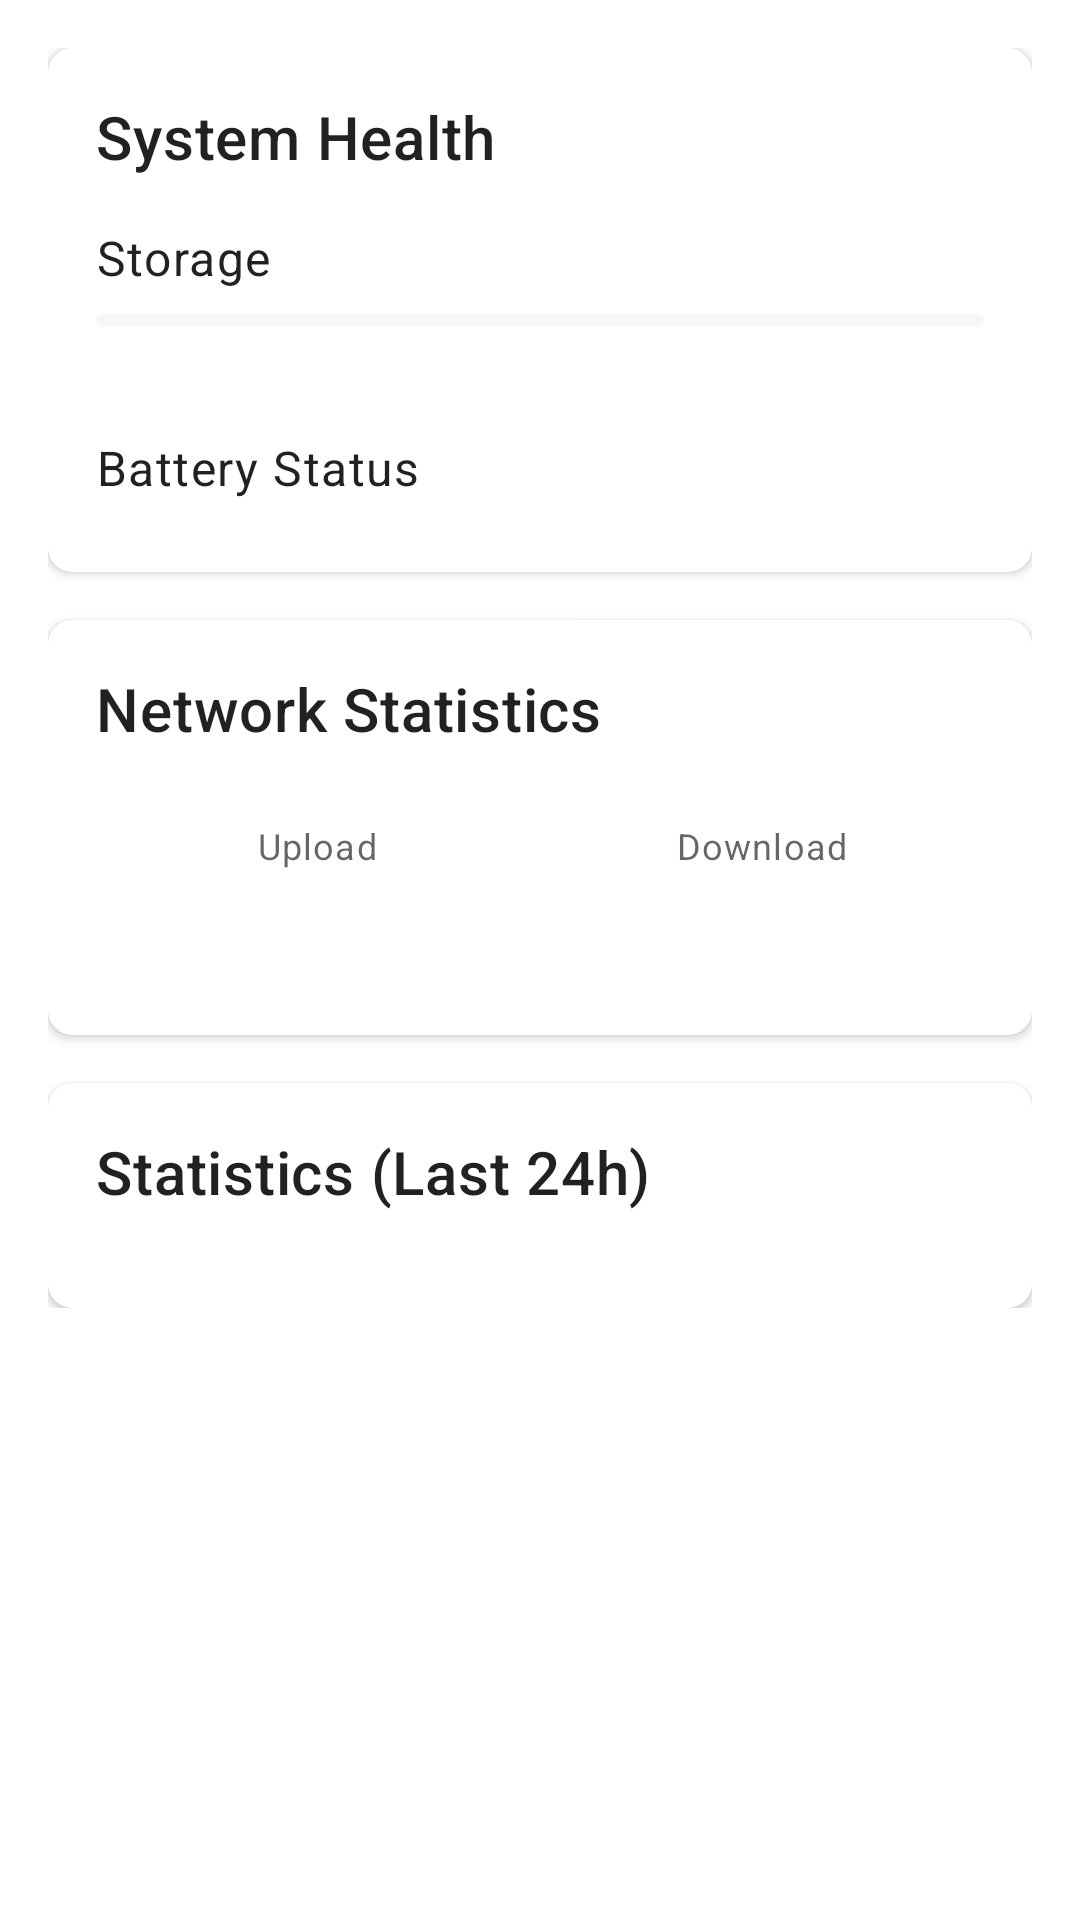

Layout XML and referenced resources for this Android screen:
<!-- AndroidManifest.xml: application theme Theme.SmartHomeAppFinal -->
<!-- res/layout/fragment_dashboard.xml -->
<?xml version="1.0" encoding="utf-8"?>
<ScrollView xmlns:android="http://schemas.android.com/apk/res/android"
    xmlns:app="http://schemas.android.com/apk/res-auto"
    xmlns:tools="http://schemas.android.com/tools"
    android:layout_width="match_parent"
    android:layout_height="match_parent">

    <LinearLayout
        android:layout_width="match_parent"
        android:layout_height="wrap_content"
        android:orientation="vertical"
        android:padding="16dp">

        
        <com.google.android.material.card.MaterialCardView
            android:layout_width="match_parent"
            android:layout_height="wrap_content"
            android:layout_marginBottom="16dp"
            app:cardCornerRadius="8dp"
            app:cardElevation="2dp">

            <LinearLayout
                android:layout_width="match_parent"
                android:layout_height="wrap_content"
                android:orientation="vertical"
                android:padding="16dp">

                <TextView
                    android:layout_width="wrap_content"
                    android:layout_height="wrap_content"
                    android:text="System Health"
                    android:textAppearance="?attr/textAppearanceHeadline6" />

                
                <LinearLayout
                    android:layout_width="match_parent"
                    android:layout_height="wrap_content"
                    android:layout_marginTop="16dp"
                    android:orientation="vertical">

                    <TextView
                        android:layout_width="wrap_content"
                        android:layout_height="wrap_content"
                        android:text="Storage"
                        android:textAppearance="?attr/textAppearanceBody1" />

                    <com.google.android.material.progressindicator.LinearProgressIndicator
                        android:id="@+id/storageProgress"
                        android:layout_width="match_parent"
                        android:layout_height="wrap_content"
                        android:layout_marginTop="8dp"
                        android:progress="65"
                        app:trackCornerRadius="8dp" />

                    <TextView
                        android:id="@+id/tvStorageInfo"
                        android:layout_width="wrap_content"
                        android:layout_height="wrap_content"
                        android:layout_marginTop="4dp"
                        android:textAppearance="?attr/textAppearanceCaption"
                        android:textColor="?android:attr/textColorSecondary"
                        tools:text="6.5 GB used of 10 GB" />
                </LinearLayout>

                
                <LinearLayout
                    android:layout_width="match_parent"
                    android:layout_height="wrap_content"
                    android:layout_marginTop="16dp"
                    android:orientation="vertical">

                    <TextView
                        android:layout_width="wrap_content"
                        android:layout_height="wrap_content"
                        android:text="Battery Status"
                        android:textAppearance="?attr/textAppearanceBody1" />

                    <androidx.recyclerview.widget.RecyclerView
                        android:id="@+id/rvBatteryStatus"
                        android:layout_width="match_parent"
                        android:layout_height="wrap_content"
                        android:layout_marginTop="8dp"
                        android:nestedScrollingEnabled="false"
                        tools:itemCount="2"
                        tools:listitem="@layout/item_battery_status" />
                </LinearLayout>
            </LinearLayout>
        </com.google.android.material.card.MaterialCardView>

        
        <com.google.android.material.card.MaterialCardView
            android:layout_width="match_parent"
            android:layout_height="wrap_content"
            android:layout_marginBottom="16dp"
            app:cardCornerRadius="8dp"
            app:cardElevation="2dp">

            <LinearLayout
                android:layout_width="match_parent"
                android:layout_height="wrap_content"
                android:orientation="vertical"
                android:padding="16dp">

                <TextView
                    android:layout_width="wrap_content"
                    android:layout_height="wrap_content"
                    android:text="Network Statistics"
                    android:textAppearance="?attr/textAppearanceHeadline6" />

                <GridLayout
                    android:layout_width="match_parent"
                    android:layout_height="wrap_content"
                    android:layout_marginTop="16dp"
                    android:columnCount="2">

                    
                    <LinearLayout
                        android:layout_width="0dp"
                        android:layout_height="wrap_content"
                        android:layout_columnWeight="1"
                        android:gravity="center"
                        android:orientation="vertical"
                        android:padding="8dp">

                        <TextView
                            android:layout_width="wrap_content"
                            android:layout_height="wrap_content"
                            android:text="Upload"
                            android:textAppearance="?attr/textAppearanceCaption" />

                        <TextView
                            android:id="@+id/tvUploadSpeed"
                            android:layout_width="wrap_content"
                            android:layout_height="wrap_content"
                            android:layout_marginTop="4dp"
                            android:textAppearance="?attr/textAppearanceHeadline6"
                            tools:text="2.5 Mbps" />
                    </LinearLayout>

                    
                    <LinearLayout
                        android:layout_width="0dp"
                        android:layout_height="wrap_content"
                        android:layout_columnWeight="1"
                        android:gravity="center"
                        android:orientation="vertical"
                        android:padding="8dp">

                        <TextView
                            android:layout_width="wrap_content"
                            android:layout_height="wrap_content"
                            android:text="Download"
                            android:textAppearance="?attr/textAppearanceCaption" />

                        <TextView
                            android:id="@+id/tvDownloadSpeed"
                            android:layout_width="wrap_content"
                            android:layout_height="wrap_content"
                            android:layout_marginTop="4dp"
                            android:textAppearance="?attr/textAppearanceHeadline6"
                            tools:text="5.8 Mbps" />
                    </LinearLayout>
                </GridLayout>
            </LinearLayout>
        </com.google.android.material.card.MaterialCardView>

        
        <com.google.android.material.card.MaterialCardView
            android:layout_width="match_parent"
            android:layout_height="wrap_content"
            app:cardCornerRadius="8dp"
            app:cardElevation="2dp">

            <LinearLayout
                android:layout_width="match_parent"
                android:layout_height="wrap_content"
                android:orientation="vertical"
                android:padding="16dp">

                <TextView
                    android:layout_width="wrap_content"
                    android:layout_height="wrap_content"
                    android:text="Statistics (Last 24h)"
                    android:textAppearance="?attr/textAppearanceHeadline6" />

                <androidx.recyclerview.widget.RecyclerView
                    android:id="@+id/rvDeviceStats"
                    android:layout_width="match_parent"
                    android:layout_height="wrap_content"
                    android:layout_marginTop="16dp"
                    android:nestedScrollingEnabled="false"
                    tools:itemCount="3"
                    tools:listitem="@layout/item_device_stat" />
            </LinearLayout>
        </com.google.android.material.card.MaterialCardView>

    </LinearLayout>
</ScrollView>
<!-- res/layout/item_battery_status.xml (included above) -->
<?xml version="1.0" encoding="utf-8"?>
<LinearLayout xmlns:android="http://schemas.android.com/apk/res/android"
    xmlns:app="http://schemas.android.com/apk/res-auto"
    xmlns:tools="http://schemas.android.com/tools"
    android:layout_width="match_parent"
    android:layout_height="wrap_content"
    android:orientation="vertical"
    android:padding="16dp">

    <LinearLayout
        android:layout_width="match_parent"
        android:layout_height="wrap_content"
        android:gravity="center_vertical"
        android:orientation="horizontal">

        <TextView
            android:id="@+id/tvDeviceName"
            android:layout_width="0dp"
            android:layout_height="wrap_content"
            android:layout_weight="1"
            android:textAppearance="?attr/textAppearanceBody1"
            tools:text="Living Room Camera" />

        <TextView
            android:id="@+id/tvBatteryPercent"
            android:layout_width="wrap_content"
            android:layout_height="wrap_content"
            android:layout_marginStart="16dp"
            android:textAppearance="?attr/textAppearanceBody2"
            android:textColor="?attr/colorPrimary"
            tools:text="85%" />
    </LinearLayout>

    <com.google.android.material.progressindicator.LinearProgressIndicator
        android:id="@+id/progressBattery"
        android:layout_width="match_parent"
        android:layout_height="wrap_content"
        android:layout_marginTop="8dp"
        app:trackCornerRadius="8dp"
        tools:progress="85" />

    <TextView
        android:id="@+id/tvTimeRemaining"
        android:layout_width="wrap_content"
        android:layout_height="wrap_content"
        android:layout_marginTop="4dp"
        android:textAppearance="?attr/textAppearanceCaption"
        android:textColor="?android:attr/textColorSecondary"
        tools:text="3h 45m remaining" />

</LinearLayout>
<!-- res/layout/item_device_stat.xml (included above) -->
<?xml version="1.0" encoding="utf-8"?>
<LinearLayout xmlns:android="http://schemas.android.com/apk/res/android"
    xmlns:app="http://schemas.android.com/apk/res-auto"
    xmlns:tools="http://schemas.android.com/tools"
    android:layout_width="match_parent"
    android:layout_height="wrap_content"
    android:orientation="vertical"
    android:padding="16dp">

    <LinearLayout
        android:layout_width="match_parent"
        android:layout_height="wrap_content"
        android:gravity="center_vertical"
        android:orientation="horizontal">

        <TextView
            android:id="@+id/tvStatTitle"
            android:layout_width="0dp"
            android:layout_height="wrap_content"
            android:layout_weight="1"
            android:textAppearance="?attr/textAppearanceBody1"
            tools:text="Camera Activity" />

        <TextView
            android:id="@+id/tvStatPercentage"
            android:layout_width="wrap_content"
            android:layout_height="wrap_content"
            android:textAppearance="?attr/textAppearanceBody2"
            android:textColor="?attr/colorPrimary"
            tools:text="85%" />
    </LinearLayout>

    <TextView
        android:id="@+id/tvStatDescription"
        android:layout_width="wrap_content"
        android:layout_height="wrap_content"
        android:layout_marginTop="4dp"
        android:textAppearance="?attr/textAppearanceCaption"
        android:textColor="?android:attr/textColorSecondary"
        tools:text="High motion detection in last hour" />

    <com.google.android.material.progressindicator.LinearProgressIndicator
        android:id="@+id/progressStat"
        android:layout_width="match_parent"
        android:layout_height="wrap_content"
        android:layout_marginTop="8dp"
        app:trackCornerRadius="8dp"
        tools:progress="85" />

</LinearLayout>
<!-- resources referenced by this layout -->
<resources>
  <style name="Theme.SmartHomeAppFinal" parent="Theme.MaterialComponents.DayNight.DarkActionBar">
          
          <item name="colorPrimary">@color/splash_background_gray</item>
          <item name="colorPrimaryVariant">@color/splash_text_gray</item>
          <item name="colorOnPrimary">@color/white</item>
          
          <item name="colorSecondary">@color/teal_200</item>
          <item name="colorSecondaryVariant">@color/teal_700</item>
          <item name="colorOnSecondary">@color/black</item>
          
          <item name="android:statusBarColor" tools:targetApi="l">?attr/colorPrimaryVariant</item>
          
          <item name="navigationBarColor">@color/splash_background_gray</item>
          
          <item name="colorError">#F44336</item> 
          <item name="colorOnError">#FFFFFF</item> 
  
          
          <item name="colorControlHighlight">#33424242</item> 
  
          
      </style>
  <color name="splash_background_gray">#E0E0E0</color>
  <color name="splash_text_gray">#424242</color>
  <color name="white">#FFFFFFFF</color>
  <color name="teal_200">#FF03DAC5</color>
  <color name="teal_700">#FF018786</color>
  <color name="black">#FF000000</color>
</resources>
